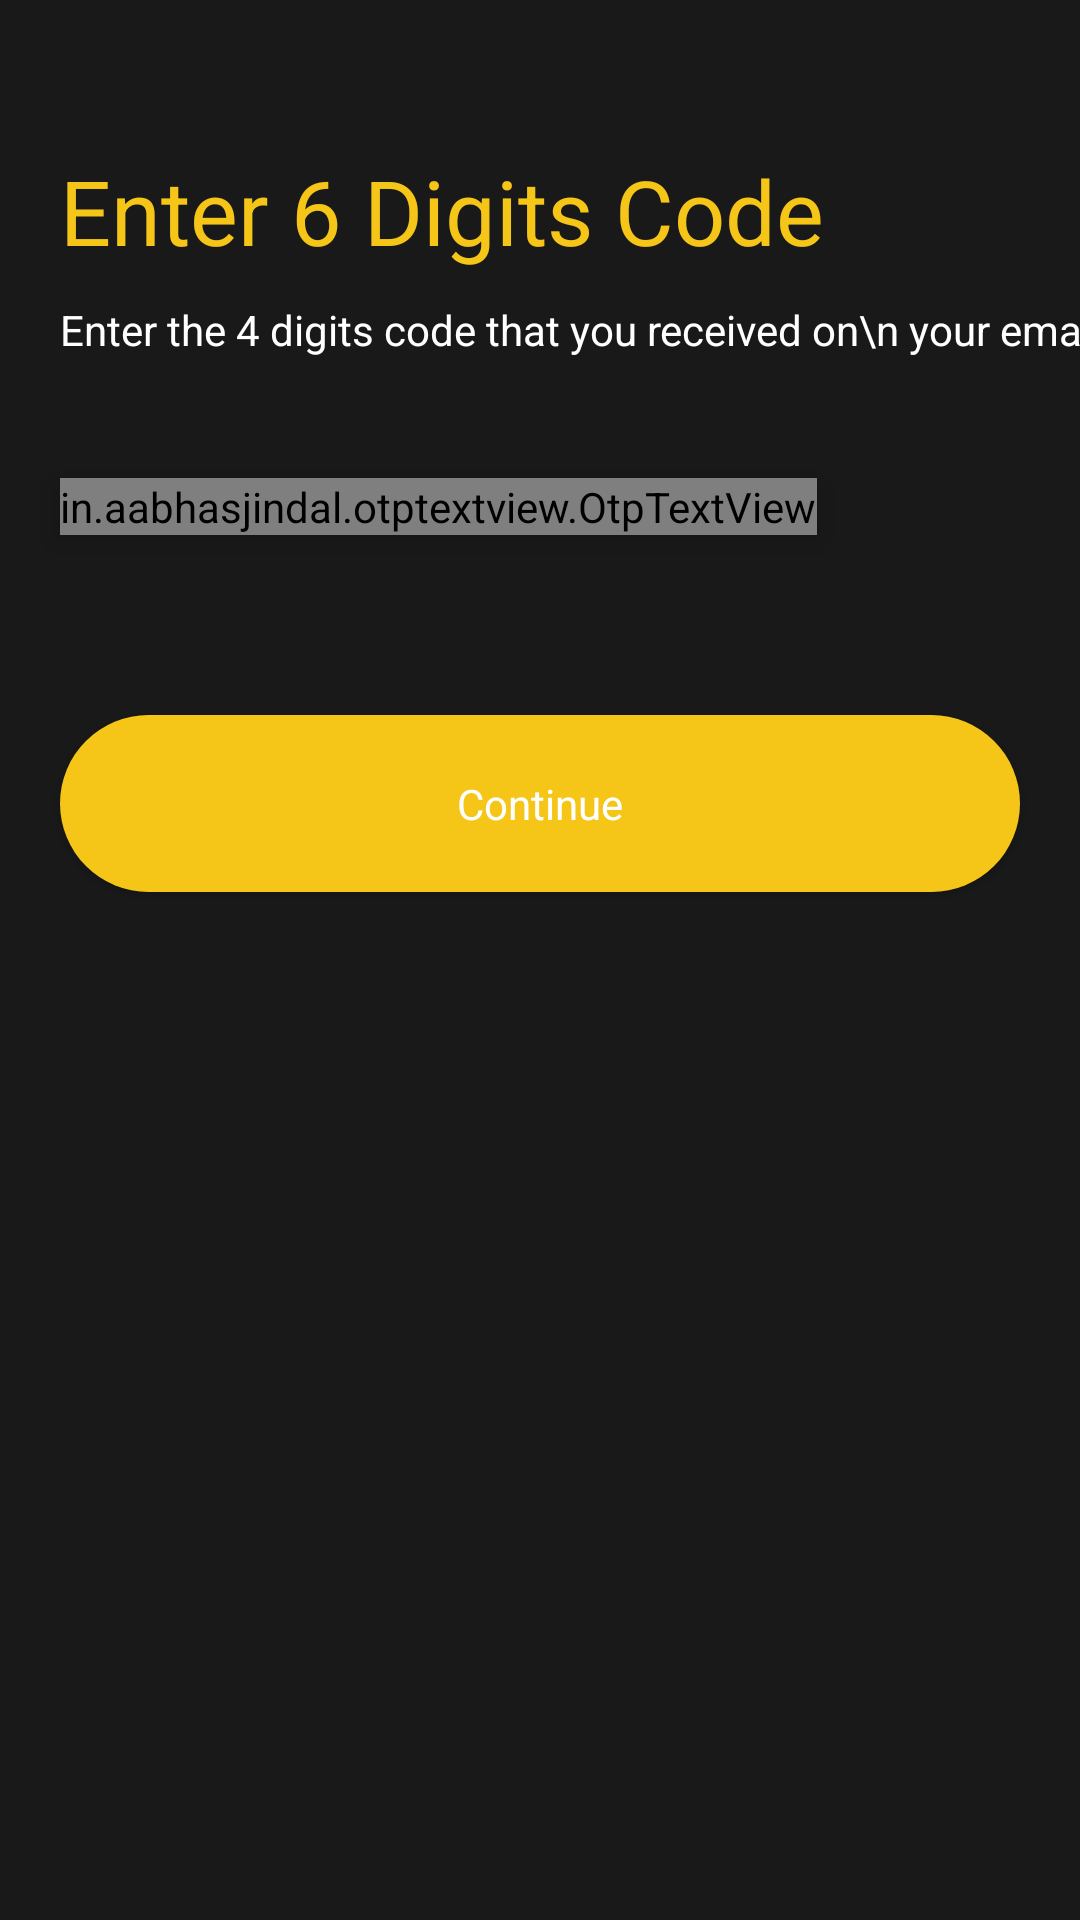

Produce the Android XML layout that renders to this screen, including the resource entries it uses.
<!-- AndroidManifest.xml: application theme Theme.JustMovies -->
<!-- res/layout/activity_otp.xml -->
<?xml version="1.0" encoding="utf-8"?>
<androidx.constraintlayout.widget.ConstraintLayout xmlns:android="http://schemas.android.com/apk/res/android"
    xmlns:app="http://schemas.android.com/apk/res-auto"
    xmlns:tools="http://schemas.android.com/tools"
    android:layout_width="match_parent"
    android:layout_height="match_parent"
    android:background="@color/dark_white"
    tools:context=".activities.OtpActivity">





    <TextView
        android:id="@+id/otpMainTV"
        style="@style/Textview"
        android:text="Enter 6 Digits Code"
        android:textSize="30sp"
        android:layout_marginTop="50dp"
        app:layout_constraintTop_toTopOf="parent"
        app:layout_constraintStart_toStartOf="parent" />

    <TextView
        android:id="@+id/otpTV"
        style="@style/Textview_Medium"
        app:layout_constraintStart_toStartOf="parent"
        app:layout_constraintTop_toBottomOf="@+id/otpMainTV"
        android:layout_marginTop="10dp"
        android:text="Enter the 4 digits code that you received on\n your email."/>



    <in.aabhasjindal.otptextview.OtpTextView
    android:id="@+id/otp"
    android:layout_width="wrap_content"
    android:layout_height="wrap_content"
    android:layout_centerHorizontal="true"
    android:focusable="true"
    android:textColor="@color/black"
    app:bar_enabled="false"
    app:height="50sp"
    app:length="4"
    android:layout_marginTop="40dp"
    android:elevation="6dp"
    app:layout_constraintTop_toBottomOf="@+id/otpTV"
    app:layout_constraintStart_toStartOf="@+id/otpTV"
    app:otp_box_background="@drawable/edittext"
    app:otp_text_size="14sp"
    app:width="45dp"
    />


    <androidx.appcompat.widget.AppCompatButton
        android:id="@+id/continueBt"
        style="@style/Button"
        app:layout_constraintTop_toBottomOf="@+id/otp"
        app:layout_constraintStart_toStartOf="parent"
        android:text="Continue"
        android:layout_marginTop="60dp"/>



</androidx.constraintlayout.widget.ConstraintLayout>
<!-- resources referenced by this layout -->
<resources>
  <color name="black">#FF000000</color>
  <color name="dark_white">#191919</color>
  <!-- drawable edittext (drawable) -->
  <?xml version="1.0" encoding="utf-8"?>
  <shape xmlns:android="http://schemas.android.com/apk/res/android"
      android:shape="rectangle">
  
      <corners
          android:radius="10dp"/>
  
      <solid
  
          android:color="@color/light_grey"
          />
  
  </shape>
  <style name="Button">
          <item name="android:layout_width">match_parent</item>
          <item name="android:layout_height">wrap_content</item>
          <item name="fontFamily">@font/medium</item>
          <item name="android:textAllCaps">false</item>
          <item name="android:paddingVertical">20dp</item>
          <item name="android:textColor">@color/white</item>
          <item name="android:layout_marginHorizontal">20dp</item>
          <item name="android:background">@drawable/button1</item>
  
      </style>
  <style name="Textview">
          <item name="android:layout_width">wrap_content</item>
          <item name="android:layout_height">wrap_content</item>
          <item name="fontFamily">@font/medium</item>
          <item name="android:textColor">@color/violet</item>
          <item name="android:layout_marginHorizontal">20dp</item>
          <item name="android:elevation">6dp</item>
          <item name="android:textSize">45sp</item>
      </style>
  <style name="Textview_Medium">
          <item name="android:layout_width">wrap_content</item>
          <item name="android:layout_height">wrap_content</item>
          <item name="fontFamily">@font/regular</item>
          <item name="android:textColor">@color/white</item>
          <item name="android:layout_marginHorizontal">20dp</item>
          <item name="android:elevation">6dp</item>
          <item name="android:textSize">14sp</item>
      </style>
  <style name="Theme.JustMovies" parent="Base.Theme.JustMovies" />
  <color name="light_grey">#F2F3F6</color>
  <color name="white">#FFFFFFFF</color>
  <!-- drawable button1 (drawable) -->
  <?xml version="1.0" encoding="utf-8"?>
  <shape xmlns:android="http://schemas.android.com/apk/res/android"
      android:shape="rectangle">
  
      <solid
          android:color="@color/violet"/>
  
      <corners
          android:radius="90dp"/>
  
  </shape>
  <color name="violet">#F5C518</color>
  <style name="Base.Theme.JustMovies" parent="Theme.Material3.DayNight.NoActionBar">
          
          
          <item name="android:statusBarColor">@color/dark_white</item>
  
          <item name="colorPrimaryDark">@android:color/black</item>
  
          <item name="android:windowLightStatusBar">@android:color/black</item>
  
          <item name="colorOnPrimary">@color/black</item>
      </style>
</resources>
